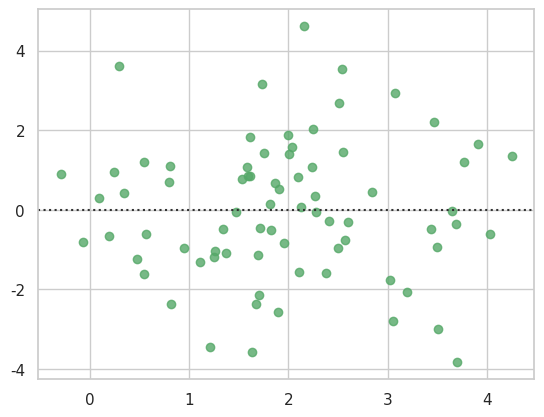

The script that saved this image: (Note: this script raises an exception after producing the figure.)
import numpy as np
import seaborn as sns
import matplotlib.pyplot as plt
# 比較好的教學 https://zhuanlan.zhihu.com/p/27816821

# 作業目標(1)：
# 繪製模型殘差 圖型


#設定圖形樣式 - whitegrid
# sns.set_style('whitegrid')
sns.set(style='whitegrid')

# 利用 NUMPY 去建立資料集 
rs = np.random.RandomState(7)
x = rs.normal(2, 1, 75)
y = 2 + 1.5 * x + rs.normal(0, 2, 75) 
# 畫圖
sns.residplot(x=x, y=y, lowess=True, color="g")

plt.show()
# 作業目標(2)：
# 使用 distplot()使用簡單的規則來正確猜測預設情況下正確的數位,但嘗試更多或更少的 bin 可能會顯示資料中的其他特徵：
# 有無kde對圖形分布的影響
# bin: 指的是特徵值, 
sns.set(color_codes=True)

# bin: 指的是特徵值, 
# kde: on/off
sns.distplot(x=x, bins=15, kde=False, rug=True);
plt.show()
###
sns.distplot(x=x, bins=15, kde=True, rug=True);
plt.show()
